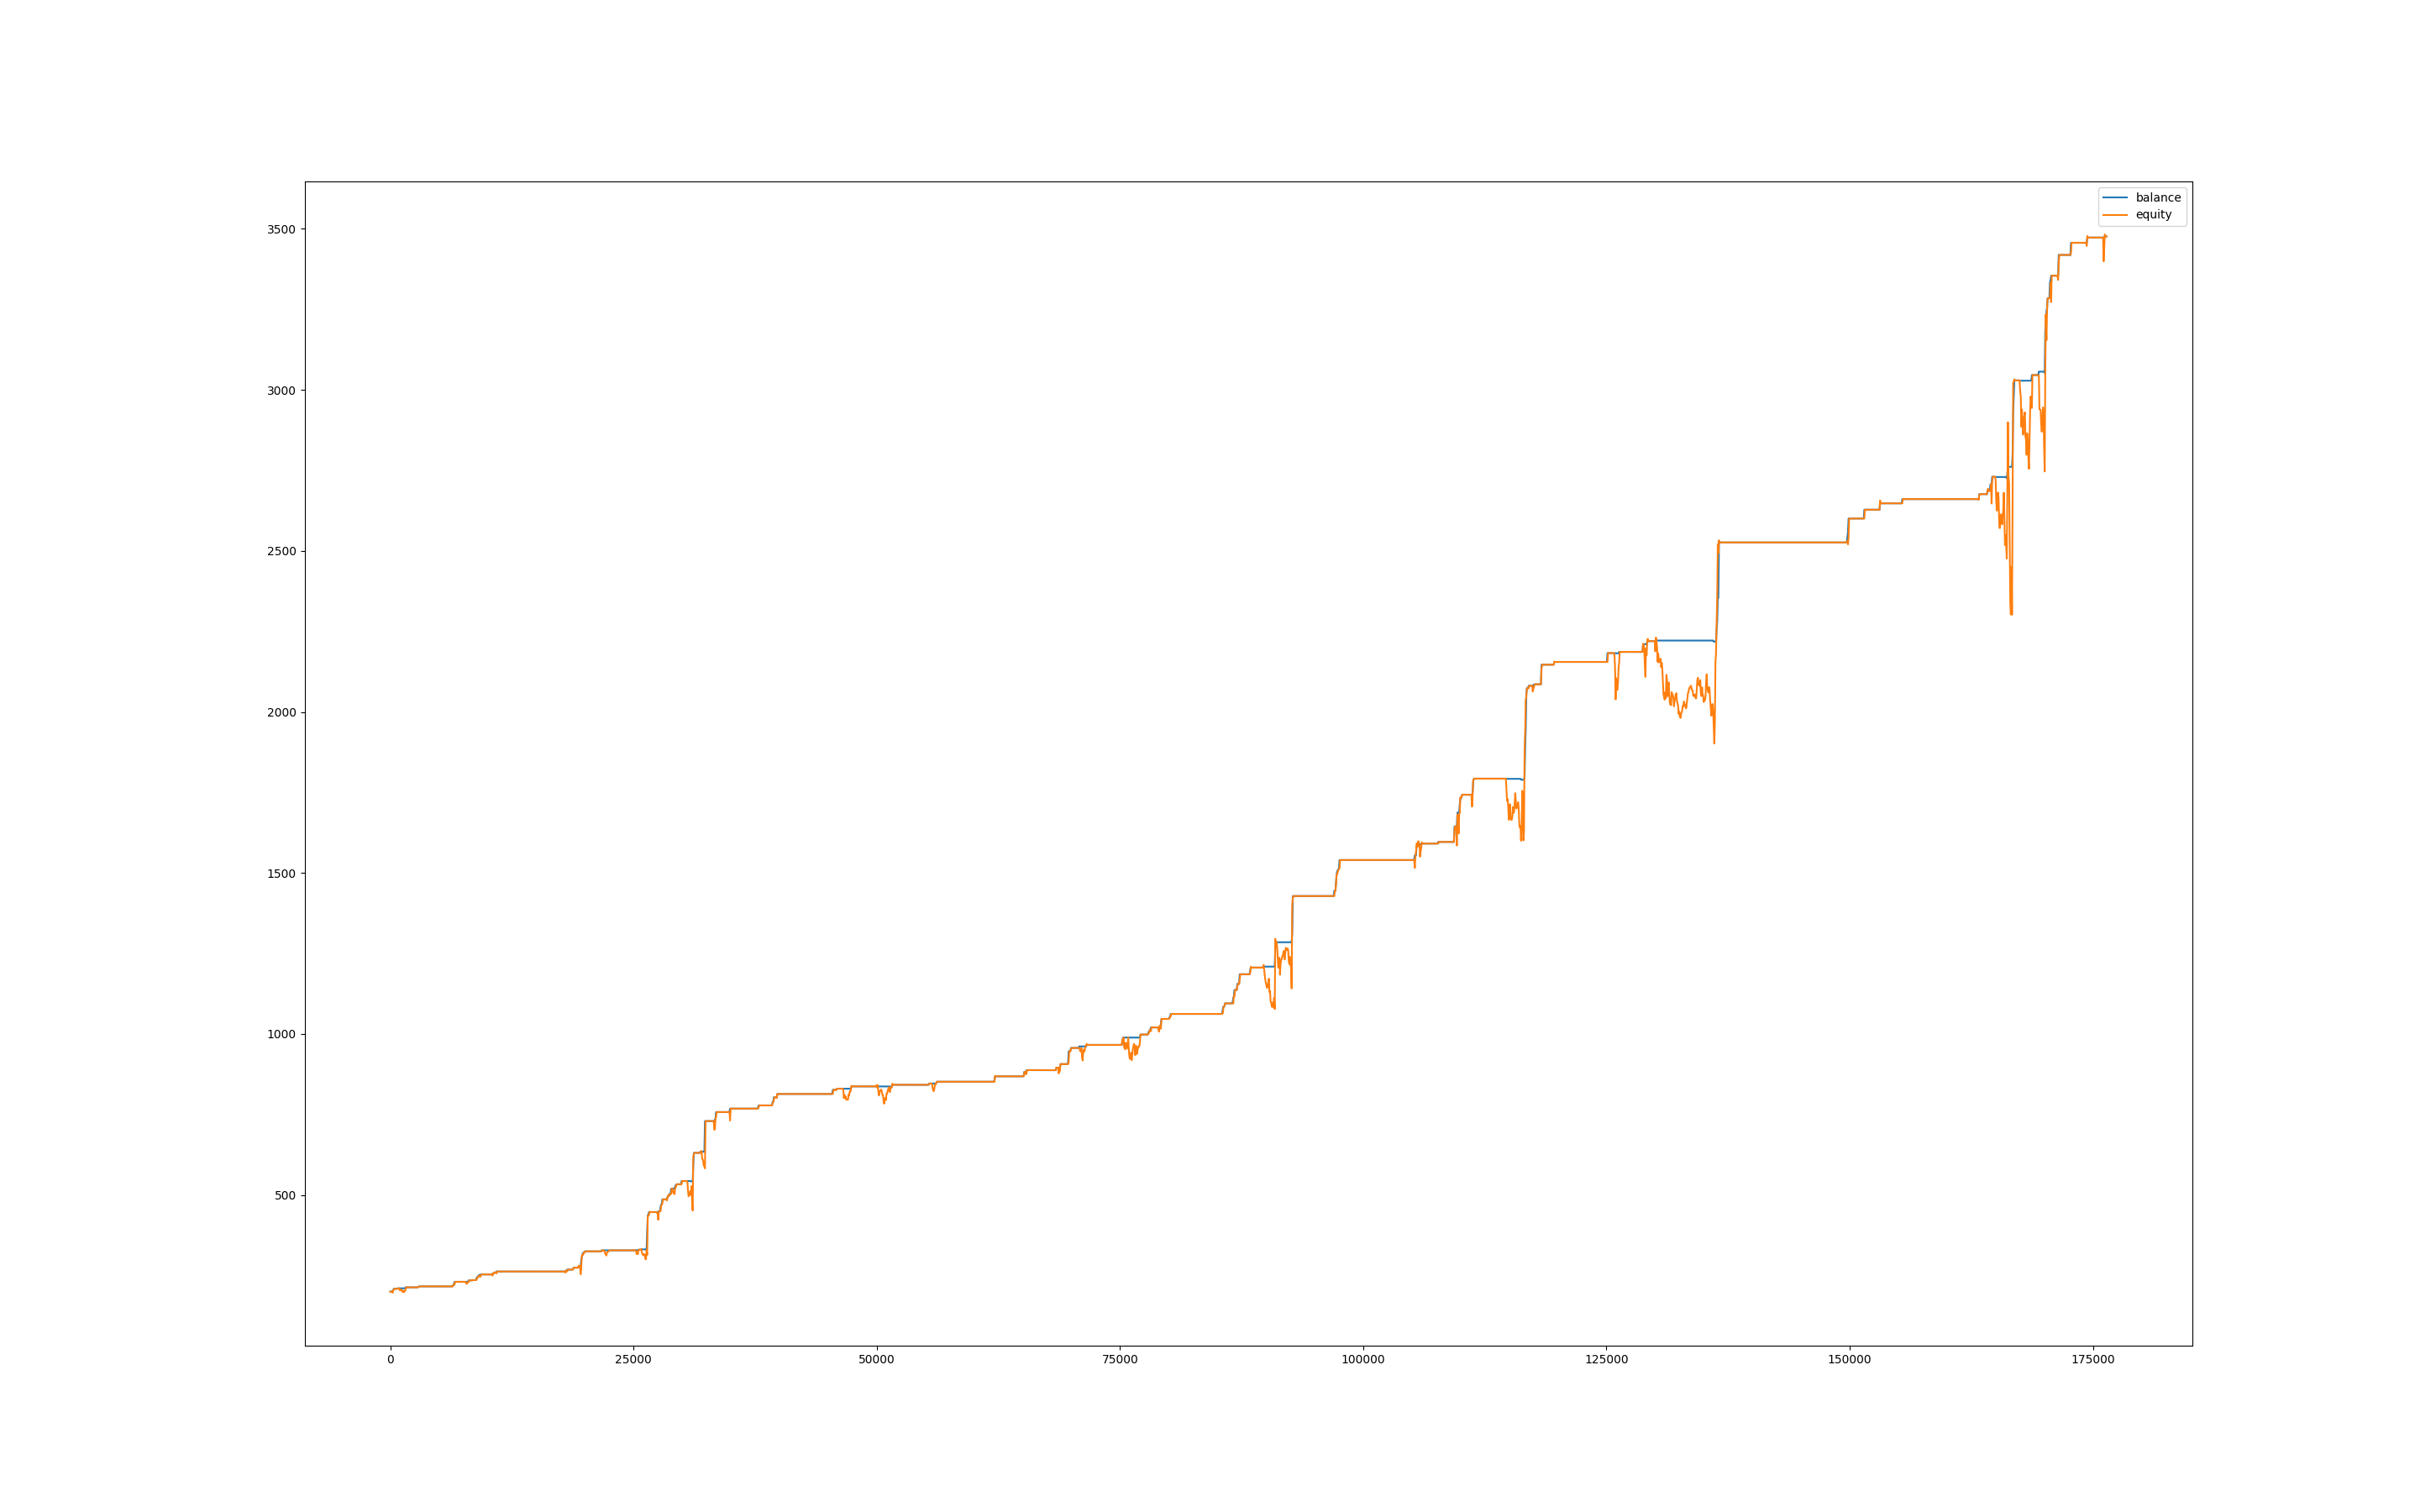

The file beside this chart, header and first rows:
, balance, equity, balance_btc, equity_btc
0, 200, 200.0, 0.0, 0.0
60, 200, 200.0, 0.0, 0.0
120, 200, 200.0, 0.0, 0.0
180, 200, 200.0, 0.0, 0.0
240, 202.5, 196.4, 0.0, -3.571
300, 204.8, 204.9, 0.0, 2.375
360, 208.8, 206.1, 0.0, 1.329
420, 208.8, 208.8, 0.0, 0.0
480, 208.8, 208.8, 0.0, 0.0
540, 208.8, 208.8, 0.0, 0.0
600, 208.8, 208.8, 0.0, 0.0
660, 208.8, 208.8, 0.0, 0.0
720, 209.7, 208.8, 0.0, 0.0
780, 210.2, 209, 0.0, -0.7441
840, 210.2, 210.2, 0.0, 0.0
900, 210.2, 210.2, 0.0, 0.0
960, 210.2, 204.3, 0.0, -5.827
1020, 210.2, 203.9, 0.0, -6.283
1080, 210.2, 206.9, 0.0, -3.26
1140, 210.2, 204, 0.0, -6.124
1200, 210.2, 203.7, 0.0, -6.491
1260, 210.2, 198.6, 0.0, -11.61
1320, 210.2, 202.8, 0.0, -7.413
1380, 210.2, 198.4, 0.0, -11.78
1440, 210.2, 199.7, 0.0, -10.43
1500, 210.2, 202.1, 0.0, -8.077
1560, 213.2, 205.7, 0.0, -4.499
1620, 213.2, 213.2, 0.0, 0.0
1680, 213.2, 213.2, 0.0, 0.0
1740, 213.2, 213.2, 0.0, 0.0
1800, 213.2, 213.2, 0.0, 0.0
1860, 213.2, 213.2, 0.0, 0.0
1920, 213.2, 213.2, 0.0, 0.0
1980, 213.2, 213.2, 0.0, 0.0
2040, 213.2, 213.2, 0.0, 0.0
2100, 213.2, 213.2, 0.0, 0.0
2160, 213.2, 213.2, 0.0, 0.0
2220, 213.2, 213.2, 0.0, 0.0
2280, 213.2, 213.2, 0.0, 0.0
2340, 213.2, 213.2, 0.0, 0.0
2400, 213.2, 213.2, 0.0, 0.0
2460, 213.2, 213.2, 0.0, 0.0
2520, 213.2, 213.2, 0.0, 0.0
2580, 213.2, 213.2, 0.0, 0.0
2640, 213.2, 213.2, 0.0, 0.0
2700, 213.2, 213.2, 0.0, 0.0
2760, 213.2, 213.2, 0.0, 0.0
2820, 213.2, 213.2, 0.0, 0.0
2880, 214.6, 214.6, 0.0, 1.429
2940, 216.2, 215.7, 0.0, 1.1
3000, 216.2, 216.2, 0.0, 0.0
3060, 216.2, 216.2, 0.0, 0.0
3120, 216.2, 216.2, 0.0, 0.0
3180, 216.2, 216.2, 0.0, 0.0
3240, 216.2, 216.2, 0.0, 0.0
3300, 216.2, 216.2, 0.0, 0.0
3360, 216.2, 216.2, 0.0, 0.0
3420, 216.2, 216.2, 0.0, 0.0
3480, 216.2, 216.2, 0.0, 0.0
3540, 216.2, 216.2, 0.0, 0.0
... 2,881 more rows
